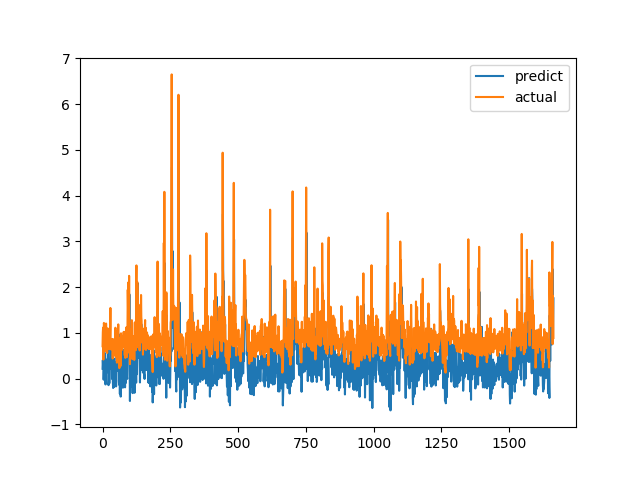

Values plotted in this chart, from the file beside it:
predict, actual
0.2176, 0.7094
0.4047, 1.015
0.3029, 1.116
0.6986, 0.4183
-0.02137, 1.002
0.2102, 1.219
0.8538, 1.143
0.565, 0.6528
0.4179, 0.6747
0.5434, 0.601
0.153, 0.6695
-0.1261, 0.6538
0.4235, 0.7814
0.2806, 1.206
0.253, 0.8469
0.1891, 0.8286
0.3399, 0.6482
0.1416, 0.5624
0.1981, 0.7183
0.3185, 1.1
0.9615, 0.9542
0.4605, 0.729
-0.1409, 0.6694
-0.0325, 0.8631
0.2761, 0.6465
-0.1017, 0.8223
0.2873, 0.9236
0.3319, 0.8301
0.3014, 1.067
0.4616, 1.546
0.6387, 0.6827
0.4992, 0.6386
0.2231, 0.6464
0.3942, 0.6881
0.4306, 0.7274
-0.003215, 0.65
0.8635, 0.8694
0.3137, 0.4409
-0.06534, 0.4519
-0.2033, 0.7575
-0.01031, 0.4952
0.4464, 0.6851
-0.1094, 0.7244
-0.1822, 0.8654
0.08497, 0.74
0.03992, 0.8071
0.07539, 0.8204
0.304, 1.114
0.3509, 1.109
0.2114, 0.4751
-0.1681, 1.039
0.4805, 0.9458
0.6753, 0.7878
0.4742, 0.3505
0.177, 0.9368
0.3564, 0.9868
0.3099, 0.647
0.3887, 1.03
0.3224, 1.187
0.9709, 0.9329
... 1,604 more rows
